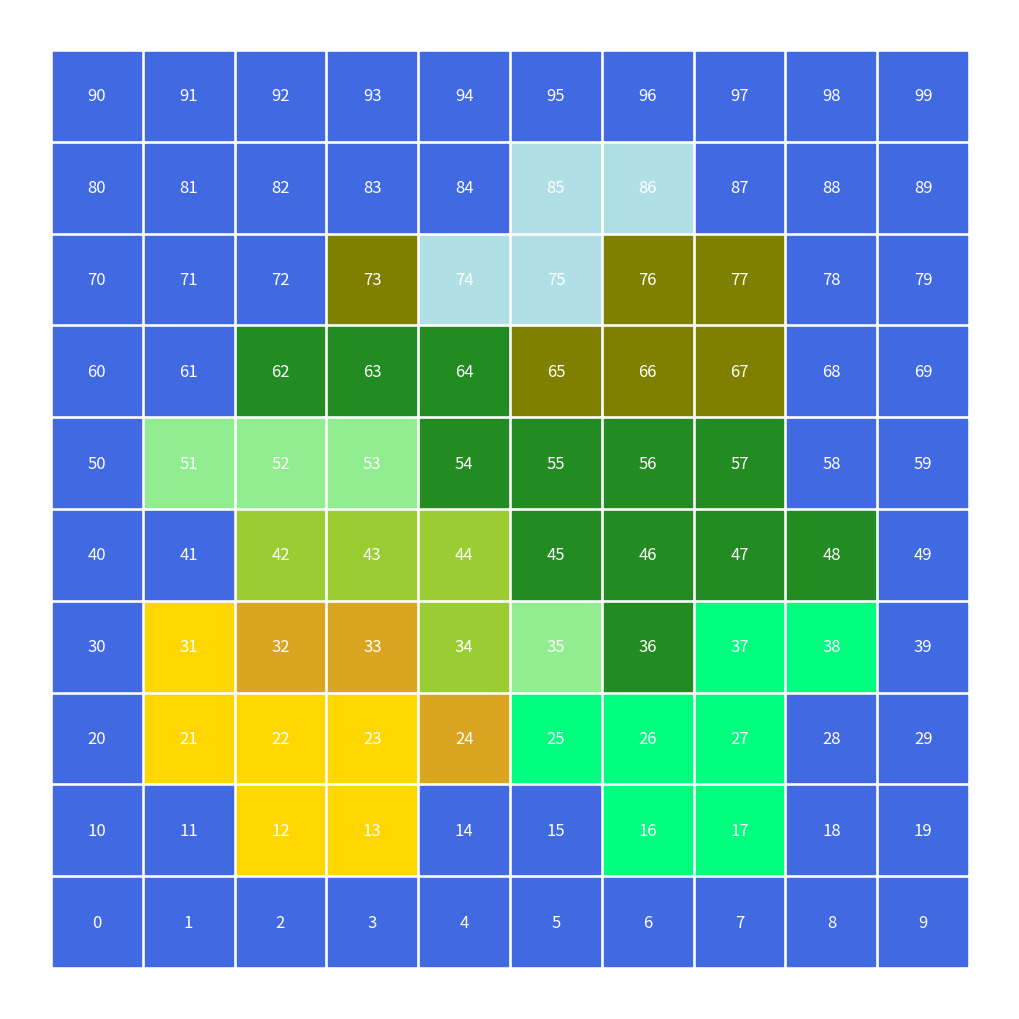

The script that saved this image:
import matplotlib.colors
import networkx as nx
import matplotlib.pyplot as plt

G = nx.Graph()

b = 'biome'
e = 'elevation'
p = 'precipitation'
l = 'latitude'
tempMap = [( 0, {b: '', e: -1, p: 0, l: 0}), ( 1, {b: '', e: -1, p: 0, l: 0}), ( 2, {b: '', e: -1, p: 0, l: 0}), ( 3, {b: '', e: -1, p: 0, l: 0}), ( 4, {b: '', e: -1, p: 0, l: 0}), ( 5, {b: '', e: -1, p: 0, l: 0}), ( 6, {b: '', e: -1, p: 0, l: 0}), ( 7, {b: '', e: -1, p: 0, l: 0}), ( 8, {b: '', e: -1, p: 0, l: 0}), ( 9, {b: '', e: -1, p: 0, l: 0}),
           (10, {b: '', e: -1, p: 0, l: 0}), (11, {b: '', e: -1, p: 0, l: 0}), (12, {b: '', e: 1, p: 0, l: 0}), (13, {b: '', e: 1, p: 0, l: 0}), (14, {b: '', e: -1, p: 0, l: 0}), (15, {b: '', e: -1, p: 0, l: 0}), (16, {b: '', e: 1, p: 220, l: 0}), (17, {b: '', e: 1, p: 220, l: 0}), (18, {b: '', e: -1, p: 0, l: 0}), (19, {b: '', e: -1, p: 0, l: 0}),
           (20, {b: '', e: -1, p: 0, l: 0}), (21, {b: '', e: 1, p: 0, l: 0}), (22, {b: '', e: 1, p: 0, l: 0}), (23, {b: '', e: 1, p: 0, l: 0}), (24, {b: '', e: 1, p: 110, l: 0}), (25, {b: '', e: 1, p: 220, l: 0}), (26, {b: '', e: 1, p: 220, l: 0}), (27, {b: '', e: 1, p: 220, l: 0}), (28, {b: '', e: -1, p: 0, l: 0}), (29, {b: '', e: -1, p: 0, l: 0}),
           (30, {b: '', e: -1, p: 0, l: 0}), (31, {b: '', e: 1, p: 0, l: 0}), (32, {b: '', e: 1, p: 110, l: 0}), (33, {b: '', e: 1, p: 110, l: 0}), (34, {b: '', e: 200, p: 0, l: 0}), (35, {b: '', e: 200, p: 110, l: 0}), (36, {b: '', e: 200, p: 220, l: 0}), (37, {b: '', e: 2, p: 220, l: 0}), (38, {b: '', e: 2, p: 220, l: 0}), (39, {b: '', e: -1, p: 0, l: 0}),
           (40, {b: '', e: -1, p: 0, l: 0}), (41, {b: '', e: -1, p: 0, l: 0}), (42, {b: '', e: 100, p: 0, l: 0}), (43, {b: '', e: 1, p: 0, l: 0}), (44, {b: '', e: 1, p: 0, l: 0}), (45, {b: '', e: 1, p: 220, l: 0}), (46, {b: '', e: 1, p: 220, l: 0}), (47, {b: '', e: 1, p: 220, l: 0}), (48, {b: '', e: 1, p: 220, l: 0}), (49, {b: '', e: -1, p: 0, l: 0}),
           (50, {b: '', e: -1, p: 0, l: 0}), (51, {b: '', e: 1, p: 101, l: 0}), (52, {b: '', e: 1, p: 101, l: 0}), (53, {b: '', e: 1, p: 110, l: 0}), (54, {b: '', e: 1, p: 220, l: 0}), (55, {b: '', e: 1, p: 220, l: 0}), (56, {b: '', e: 1, p: 220, l: 0}), (57, {b: '', e: 1, p: 220, l: 0}), (58, {b: '', e: -1, p: 0, l: 0}), (59, {b: '', e: -1, p: 0, l: 0}),
           (60, {b: '', e: -1, p: 0, l: 0}), (61, {b: '', e: -1, p: 0, l: 0}), (62, {b: '', e: 1, p: 201, l: 0}), (63, {b: '', e: 1, p: 201, l: 0}), (64, {b: '', e: 1, p: 201, l: 0}), (65, {b: '', e: 100, p: 201, l: 0}), (66, {b: '', e: 100, p: 201, l: 0}), (67, {b: '', e: 100, p: 201, l: 0}), (68, {b: '', e: -1, p: 0, l: 0}), (69, {b: '', e: -1, p: 0, l: 0}),
           (70, {b: '', e: -1, p: 0, l: 0}), (71, {b: '', e: -1, p: 0, l: 0}), (72, {b: '', e: -1, p: 0, l: 0}), (73, {b: '', e: 1, p: 101, l: 0}), (74, {b: '', e: 1, p: 0, l: 0}), (75, {b: '', e: 1, p: 0, l: 0}), (76, {b: '', e: 1, p: 101, l: 0}), (77, {b: '', e: 1, p: 101, l: 0}), (78, {b: '', e: -1, p: 0, l: 0}), (79, {b: '', e: -1, p: 0, l: 0}),
           (80, {b: '', e: -1, p: 0, l: 0}), (81, {b: '', e: -1, p: 0, l: 0}), (82, {b: '', e: -1, p: 0, l: 0}), (83, {b: '', e: -1, p: 0, l: 0}), (84, {b: '', e: -1, p: 0, l: 0}), (85, {b: '', e: 1, p: 0, l: 0}), (86, {b: '', e: 1, p: 0, l: 0}), (87, {b: '', e: -1, p: 0, l: 0}), (88, {b: '', e: -1, p: 0, l: 0}), (89, {b: '', e: -1, p: 0, l: 0}),
           (90, {b: '', e: -1, p: 0, l: 0}), (91, {b: '', e: -1, p: 0, l: 0}), (92, {b: '', e: -1, p: 0, l: 0}), (93, {b: '', e: -1, p: 0, l: 0}), (94, {b: '', e: -1, p: 0, l: 0}), (95, {b: '', e: -1, p: 0, l: 0}), (96, {b: '', e: -1, p: 0, l: 0}), (97, {b: '', e: -1, p: 0, l: 0}), (98, {b: '', e: -1, p: 0, l: 0}), (99, {b: '', e: -1, p: 0, l: 0})
           ]


# elevation is 10 meters (aka 60 == 600m)
# precipitation is in average cm of rainfall per year
# G.add_nodes_from(range(100), biome='', elevation=-1, precipitation=0, latitude=0)
G.add_nodes_from(tempMap)

for j in range(10):
    for i in range(9):
        G.add_edge(i + j * 10, i + j * 10 + 1)
for j in range(9):
    for i in range(10):
        G.add_edge(i + j * 10, i + (j + 1) * 10)

# pos is a dictionary with positions for the visualization of the node graph
pos = {}
for j in range(11):
    for i in range(11):
        pos[i + j * 10] = (i, j)

colorMap = {}
nodes = list(G.nodes.data())

for n in nodes:
    nx.set_node_attributes(G, {n[0]: {'latitude': pos[n[0]][1] * 10}})

for n in nodes:
    temperature = (((n[1]['elevation'] * -0.075 + 30) + (n[1]['latitude'] * -.67 + 40) * 4) / 5)
    if n[1]['elevation'] < 0:
        nx.set_node_attributes(G, {n[0]: {'biome': 'ocean'}})
        colorMap.update({n[0]: 0})
    elif n[1]['elevation'] > 350:
        nx.set_node_attributes(G, {n[0]: {'biome': 'mountain'}})
        colorMap.update({n[0]: 9})
    elif temperature <= 5:
        if n[1]['precipitation'] <= 100:
            nx.set_node_attributes(G, {n[0]: {'biome': 'tundra'}})
            colorMap.update({n[0]: 1})
        else:
            nx.set_node_attributes(G, {n[0]: {'biome': 'borealForest'}})
            colorMap.update({n[0]: 2})
    elif temperature <= 20:
        if n[1]['precipitation'] <= 100:
            nx.set_node_attributes(G, {n[0]: {'biome': 'prairie'}})
            colorMap.update({n[0]: 3})
        elif n[1]['precipitation'] <= 200:
            nx.set_node_attributes(G, {n[0]: {'biome': 'shrubland'}})
            colorMap.update({n[0]: 4})
        else:
            nx.set_node_attributes(G, {n[0]: {'biome': 'temperateForest'}})
            colorMap.update({n[0]: 5})
    else:
        if n[1]['precipitation'] <= 100:
            nx.set_node_attributes(G, {n[0]: {'biome': 'desert'}})
            colorMap.update({n[0]: 6})
        elif n[1]['precipitation'] <= 200:
            nx.set_node_attributes(G, {n[0]: {'biome': 'savannah'}})
            colorMap.update({n[0]: 7})
        else:
            nx.set_node_attributes(G, {n[0]: {'biome': 'rainforest'}})
            colorMap.update({n[0]: 8})


colors = [colorMap.get(node, 0) for node in G.nodes()]

plt.figure(figsize=(10, 10))
nx.draw(G, pos,
        with_labels=True,
        node_shape='s',
        node_size=4000,
        edge_color='w',
        font_color='w',
        node_color=colors,
        vmin=0,
        vmax=9,
        cmap=matplotlib.colors.ListedColormap(['royalblue', 'powderblue', 'olive', 'yellowgreen', 'lightgreen',
                                               'forestgreen', 'gold', 'goldenrod', 'springgreen', 'slategray'])
        )
plt.show()

"""
for i in range(0, 900):
    if i % 30 == 0:
        print()
    print("(",end='')
    if i < 10:
        print(" ", end='')
    if i < 100:
        print(" ", end='')
    print(str(i) + ", {b: '', e: -1, p: 0, l: 0}), ", end='')
"""
